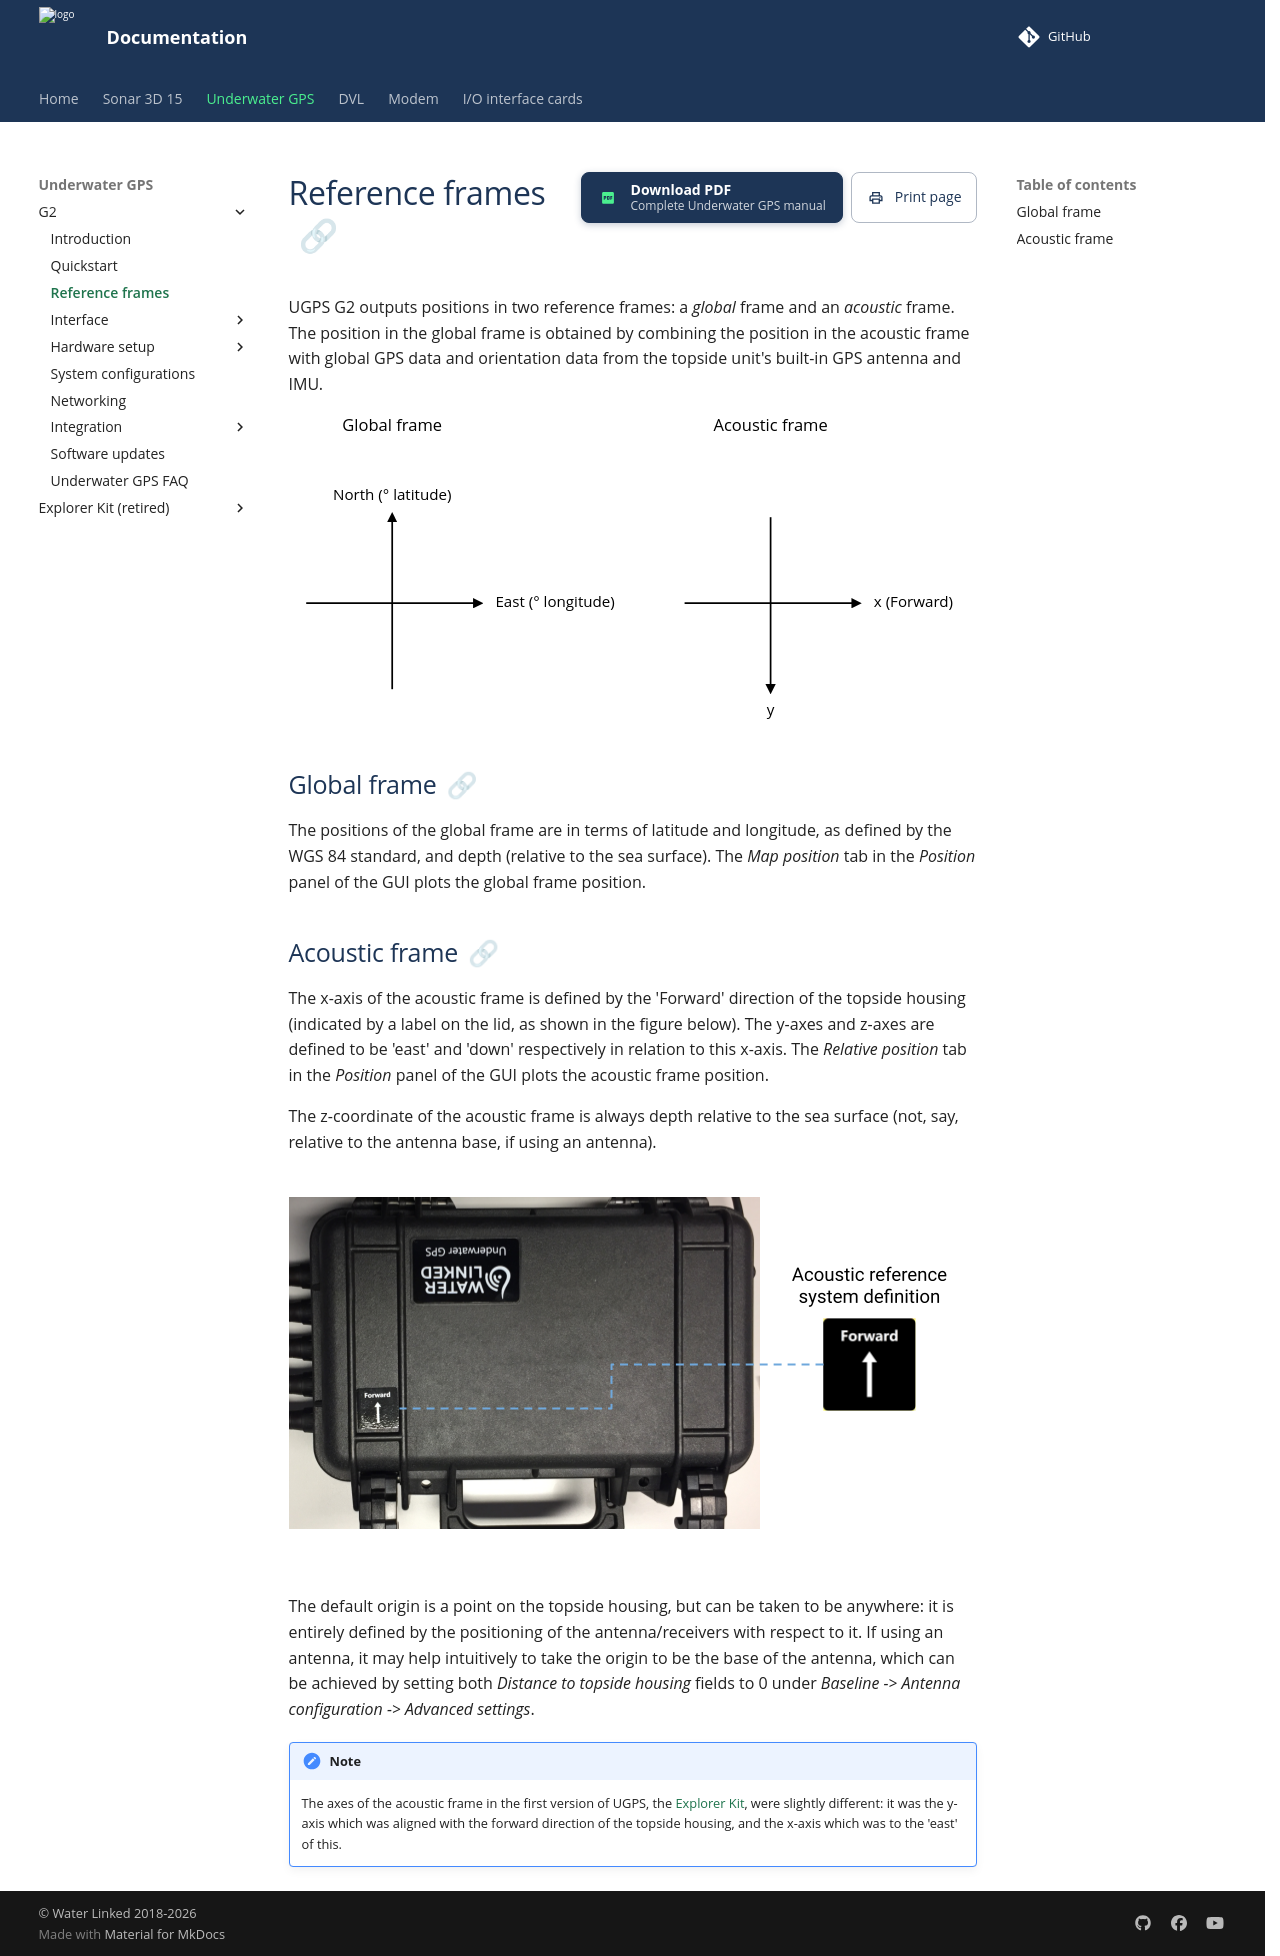

repository: waterlinked/docs · page: underwater-gps/reference-frames/index.html · generator: mkdocs

# Reference frames

UGPS G2 outputs positions in two reference frames: a _global_ frame and an _acoustic_ frame. The position in the global frame is obtained by combining the position in the acoustic frame with global GPS data and orientation data from the topside unit's built-in GPS antenna and IMU.

<svg xmlns="http://www.w3.org/2000/svg" viewBox="0 0 200 89">
  <defs>
    <marker id="leftarrowhead" markerWidth="6" markerHeight="6" refX="3" refY="3" orient="auto">
      <polygon points="6 0, 0 3, 6 6 " />
    </marker>
    <marker id="rightarrowhead" markerWidth="6" markerHeight="6" refX="3" refY="3" orient="auto">
      <polygon points="0 0, 6 3, 0 6 " />
    </marker>
  </defs>
  <text text-anchor="middle" x="30" y="5" font-size="0.3em">Global frame</text>
  <text text-anchor="middle" x="30" y="25" font-size="0.275em">North (° latitude)</text>
  <text text-anchor="left" x="60" y="55" font-size="0.275em" alignment-baseline="middle">East (° longitude)</text>
  <text text-anchor="middle" x="140" y="5" font-size="0.3em">Acoustic frame</text>
  <text text-anchor="middle" x="140" y="87.5" font-size="0.275em">y</text>
  <text text-anchor="left" x="170" y="55" font-size="0.275em" alignment-baseline="middle">x (Forward)</text>
  <line stroke="black" stroke-width="0.5" marker-start="url(#leftarrowhead)" x1="30" y1="30" x2="30" y2="80"/>
  <line stroke="black" stroke-width="0.5" marker-end="url(#rightarrowhead)" x1="5" y1="55" x2="55" y2="55"/>
  <line stroke="black" stroke-width="0.5" marker-end="url(#rightarrowhead)" x1="140" y1="30" x2="140" y2="80"/>
  <line stroke="black" stroke-width="0.5" marker-end="url(#rightarrowhead)" x1="115" y1="55" x2="165" y2="55"/>
</svg>

## Global frame

The positions of the global frame are in terms of latitude and longitude, as defined by the WGS 84 standard, and depth (relative to the sea surface). The _Map position_ tab in the _Position_ panel of the GUI plots the global frame position.

## Acoustic frame

The x-axis of the acoustic frame is defined by the 'Forward' direction of the topside housing (indicated by a label on the lid, as shown in the figure below). The y-axes and z-axes are defined to be 'east' and 'down' respectively in relation to this x-axis. The _Relative position_ tab in the _Position_ panel of the GUI plots the acoustic frame position.

The z-coordinate of the acoustic frame is always depth relative to the sea surface (not, say, relative to the antenna base, if using an antenna).<br><br>

![reference_system_pelicase](../img/reference_system_pelicase_g2.png)

<br>

The default origin is a point on the topside housing, but can be taken to be anywhere: it is entirely defined by the positioning of the antenna/receivers with respect to it. If using an antenna, it may help intuitively to take the origin to be the base of the antenna, which can be achieved by setting both *Distance to topside housing* fields to 0 under *Baseline -> Antenna configuration -> Advanced settings*.

!!! Note
    The axes of the acoustic frame in the first version of UGPS, the [Explorer Kit](../explorer-kit/quickstart.md), were slightly different: it was the y-axis which was aligned with the forward direction of the topside housing, and the x-axis which was to the 'east' of this.
